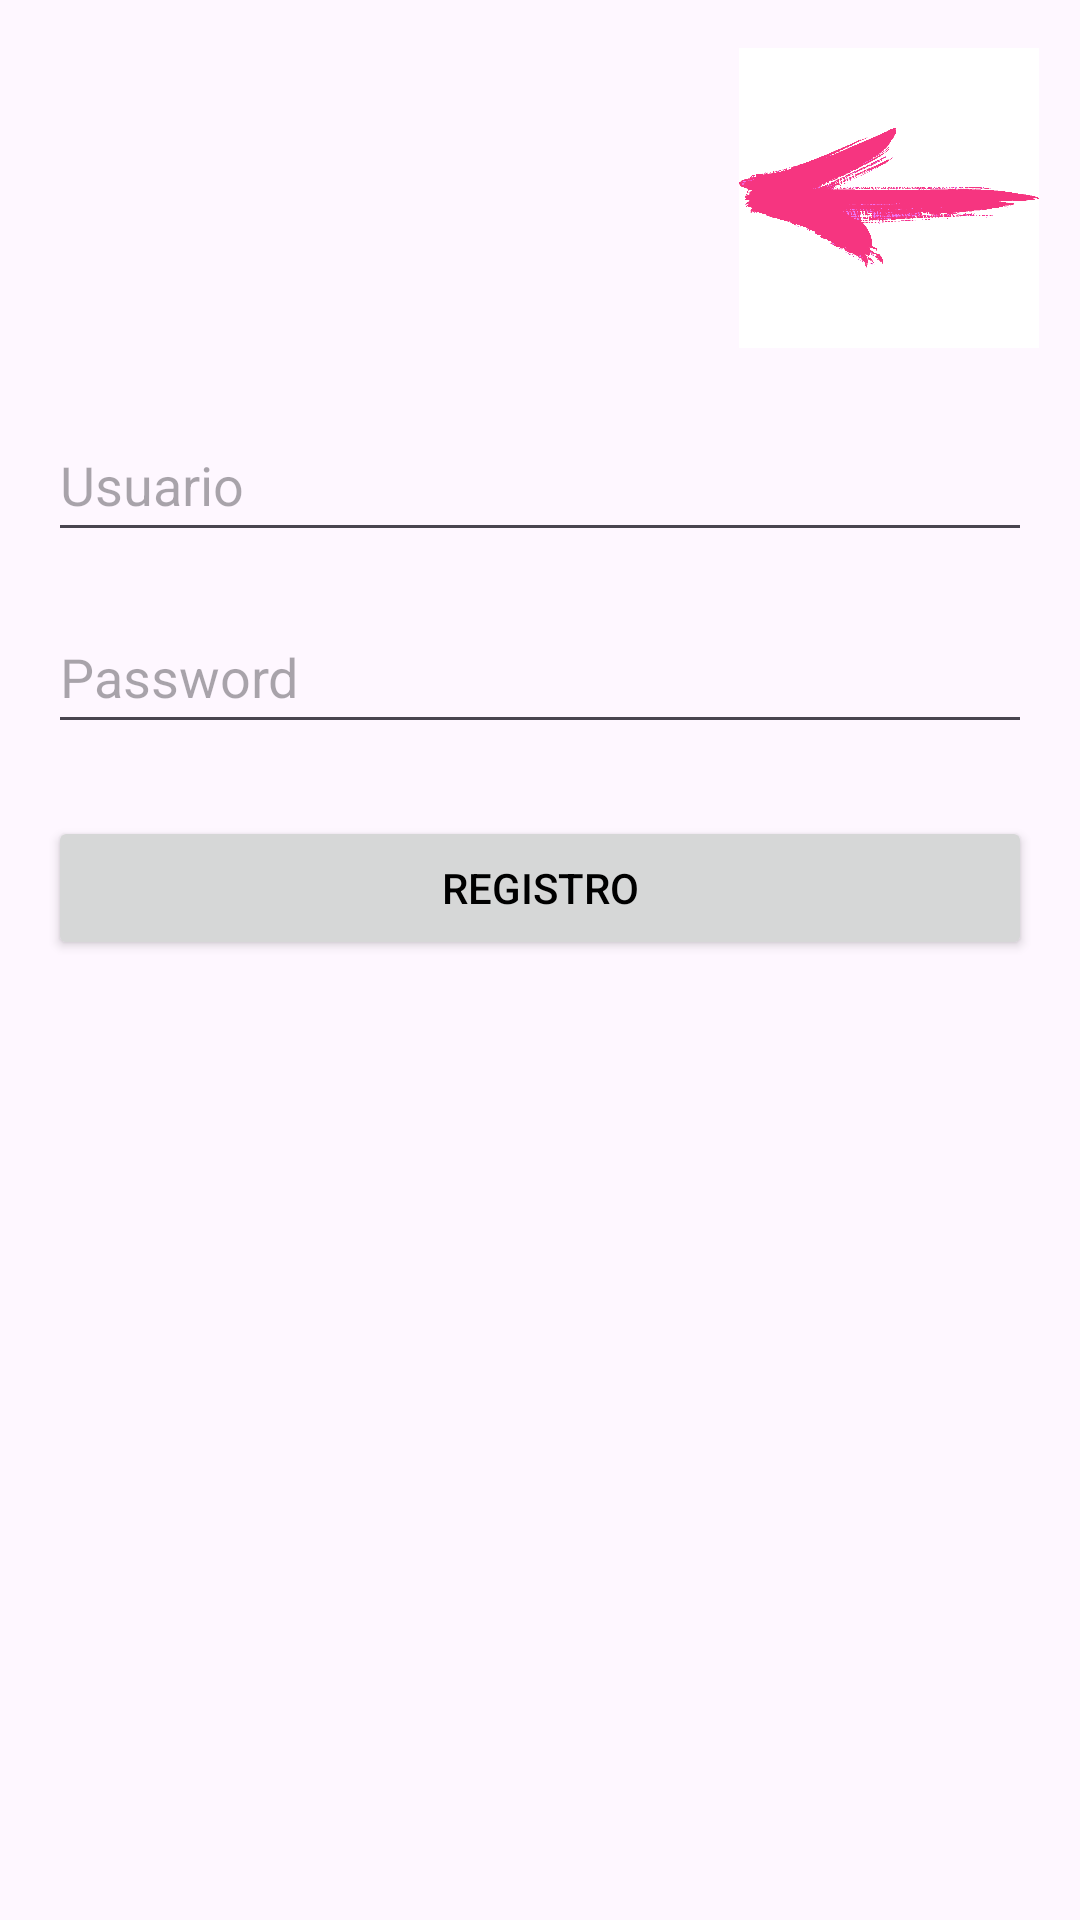

Reconstruct the res/layout file that produces this screen, plus the resources it refers to.
<!-- AndroidManifest.xml: application theme Theme.Contador -->
<!-- res/layout/activity_registro.xml -->
<androidx.constraintlayout.widget.ConstraintLayout xmlns:android="http://schemas.android.com/apk/res/android"
    xmlns:app="http://schemas.android.com/apk/res-auto"
    xmlns:tools="http://schemas.android.com/tools"
    android:layout_width="match_parent"
    android:layout_height="match_parent"
    tools:context=".Login">

    <ImageView
        android:id="@+id/atras"
        style="@style/backImage"
        android:layout_marginTop="16dp"
        android:contentDescription="@string/imagen_atras"
        app:layout_constraintEnd_toEndOf="parent"
        app:layout_constraintHorizontal_bias="0.948"
        app:layout_constraintStart_toStartOf="parent"
        app:layout_constraintTop_toTopOf="parent"
        app:srcCompat="@drawable/volver" />

    <EditText
        android:id="@+id/escribirNuevoUsuario"
        android:layout_width="0dp"
        android:layout_height="48dp"
        android:hint="@string/nombre_de_usuario"
        android:inputType="textPersonName"
        app:layout_constraintTop_toBottomOf="@id/atras"
        app:layout_constraintStart_toStartOf="parent"
        app:layout_constraintEnd_toEndOf="parent"
        android:layout_marginTop="20dp"
        android:layout_marginStart="16dp"
        android:layout_marginEnd="16dp"/>

    <EditText
        android:id="@+id/escribirNuevaContrasena"
        android:layout_width="0dp"
        android:layout_height="48dp"
        android:hint="@string/contraseña"
        android:inputType="textPassword"
        app:layout_constraintTop_toBottomOf="@id/escribirNuevoUsuario"
        app:layout_constraintStart_toStartOf="parent"
        app:layout_constraintEnd_toEndOf="parent"
        android:layout_marginTop="16dp"
        android:layout_marginStart="16dp"
        android:layout_marginEnd="16dp"/>

    <Button
        android:id="@+id/botonRegistro"
        style="@style/botones"
        android:layout_width="0dp"
        android:layout_height="wrap_content"
        android:text="@string/botRegistro"
        app:layout_constraintTop_toBottomOf="@id/escribirNuevaContrasena"
        app:layout_constraintStart_toStartOf="parent"
        app:layout_constraintEnd_toEndOf="parent"
        android:layout_marginTop="24dp"
        android:layout_marginStart="16dp"
        android:layout_marginEnd="16dp"/>

</androidx.constraintlayout.widget.ConstraintLayout>
<!-- resources referenced by this layout -->
<resources>
  <!-- drawable volver: png bitmap (drawable, 54641 bytes) -->
  <string name="botRegistro">Registro</string>
  <string name="imagen_atras">botón de flecha atrás</string>
  <string name="nombre_de_usuario">Usuario</string>
  <style name="backImage">
          <item name="srcCompat">@drawable/volver</item>
          <item name="android:layout_width">100dp</item>
          <item name="android:layout_height">100dp</item>
          <item name="android:background">@color/white</item>
      </style>
  <style name="botones" parent="TextAppearance.AppCompat.Button">
          <item name="android:textColor">@color/black</item>
      </style>
  <style name="Theme.Contador" parent="Tema_claro" />
  <color name="white">#FFFFFFFF</color>
  <color name="black">#FF000000</color>
  <style name="Tema_claro" parent="Theme.Material3.Light">
          <item name="colorPrimary">@color/pink</item>
          <item name="colorPrimaryDark">@color/darkpink</item>
          <item name="colorAccent">@color/purple</item>
  
      </style>
  <color name="pink">#FFC0CB</color>
  <color name="darkpink">#FF4081</color>
  <color name="purple">#f700f9</color>
</resources>
